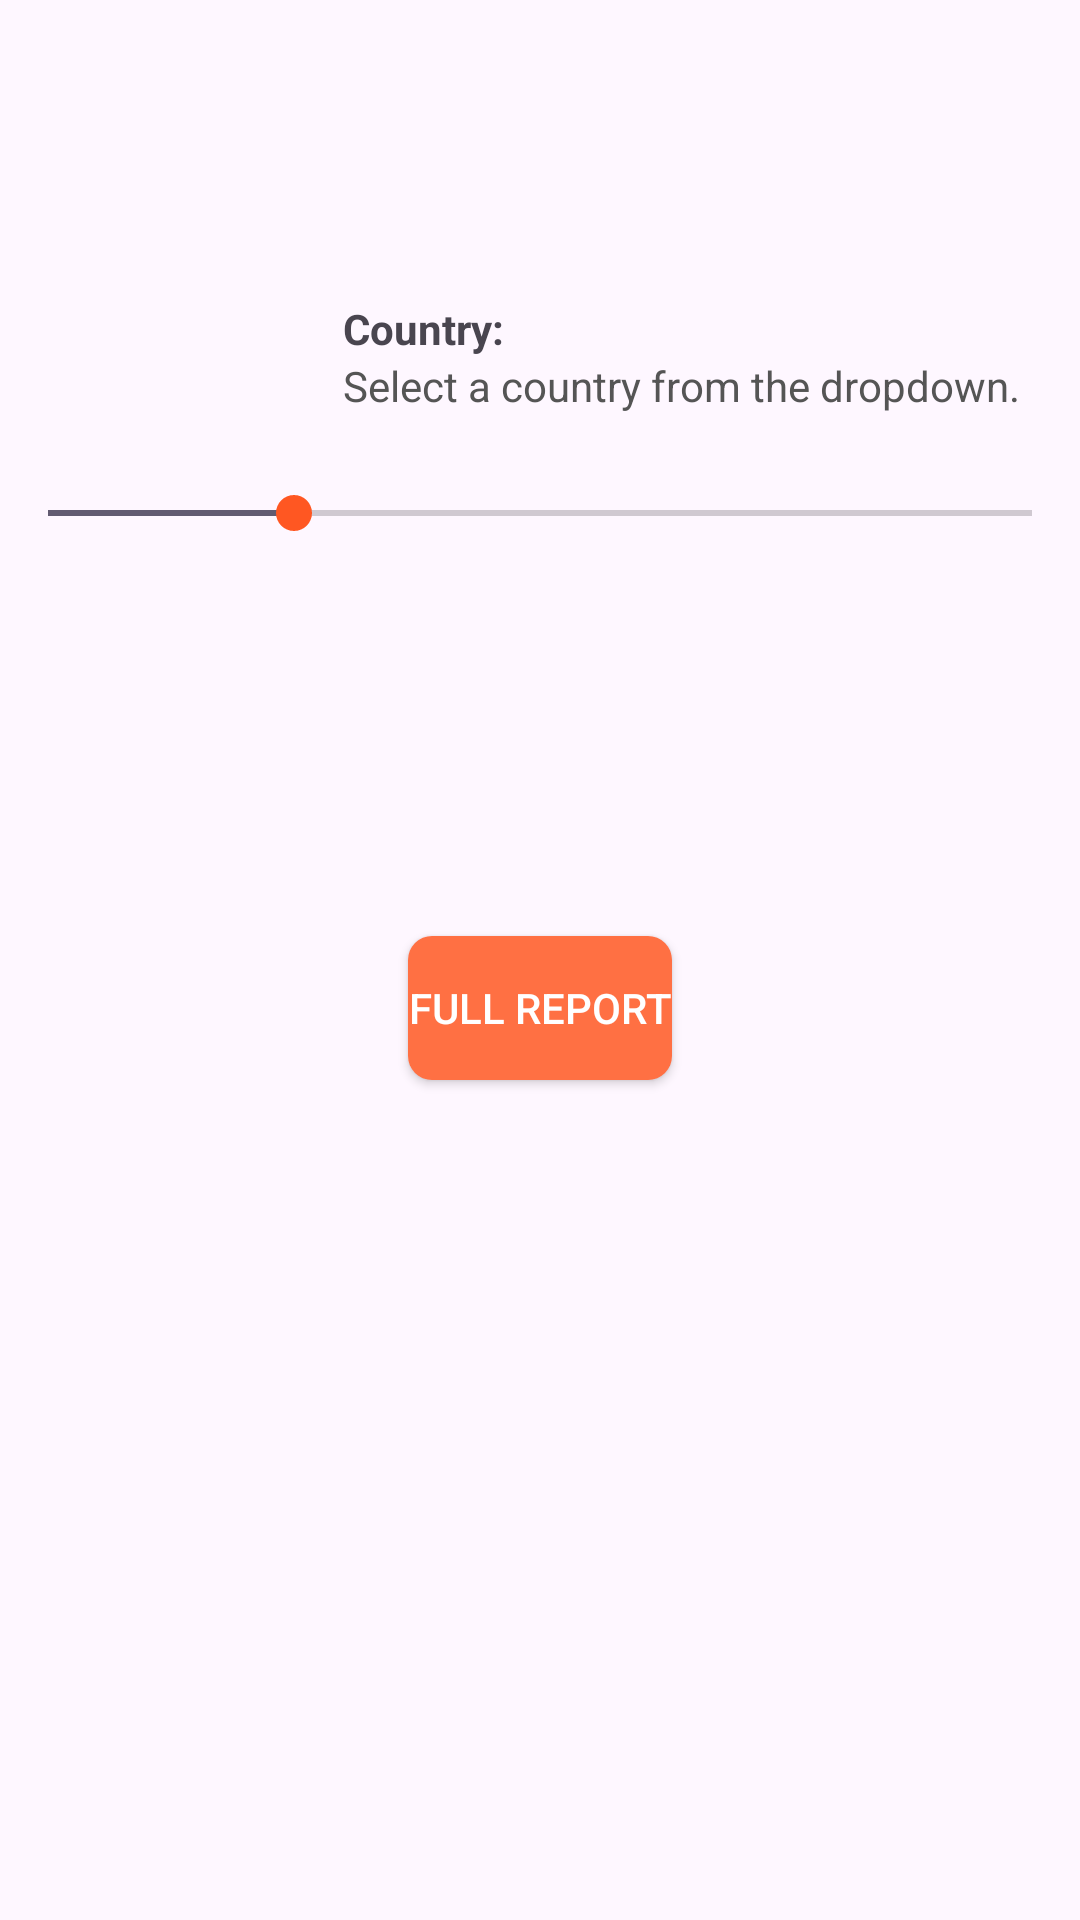

Android layout source for this screen:
<!-- AndroidManifest.xml: application theme Theme.Analysers -->
<!-- res/layout/activity_main.xml -->
<?xml version="1.0" encoding="utf-8"?>
<androidx.constraintlayout.widget.ConstraintLayout xmlns:android="http://schemas.android.com/apk/res/android"
    xmlns:app="http://schemas.android.com/apk/res-auto"
    xmlns:tools="http://schemas.android.com/tools"
    android:layout_width="match_parent"
    android:layout_height="match_parent"
    android:gravity="center">

    
    <Spinner
        android:id="@+id/country_spinner"
        android:layout_width="wrap_content"
        android:layout_height="48dp"
        android:layout_marginTop="100dp"
        android:layout_marginEnd="16dp"
        app:layout_constraintEnd_toStartOf="@id/spacer"
        app:layout_constraintTop_toTopOf="parent" />

    
    <View
        android:id="@+id/spacer"
        android:layout_width="300dp"
        android:layout_height="1dp"
        app:layout_constraintEnd_toStartOf="@id/country_spinner"
        app:layout_constraintTop_toTopOf="parent" />

    
    <LinearLayout
        android:id="@+id/country_info_layout"
        android:layout_width="wrap_content"
        android:layout_height="wrap_content"
        android:layout_marginEnd="20dp"
        android:orientation="vertical"
        android:layout_marginTop="100dp"
        app:layout_constraintEnd_toEndOf="parent"
        app:layout_constraintStart_toEndOf="@id/spacer"
        app:layout_constraintTop_toTopOf="parent">

        <TextView
            android:id="@+id/country_info_text"
            android:layout_width="wrap_content"
            android:layout_height="wrap_content"
            android:text="Country:"
            android:textStyle="bold" />

        <TextView
            android:id="@+id/country_info_data"
            android:layout_width="wrap_content"
            android:layout_height="wrap_content"
            android:text="Select a country from the dropdown."
            android:textColor="#555555" />

    </LinearLayout>

    
    <SeekBar
        android:id="@+id/progress_bar"
        android:layout_width="0dp"
        android:layout_height="wrap_content"
        android:max="100"
        android:padding="8dp"
        android:progress="25"
        android:thumbTint="@color/colorAccent"
        app:layout_constraintStart_toStartOf="parent"
        app:layout_constraintEnd_toEndOf="parent"
        app:layout_constraintTop_toBottomOf="@id/country_info_layout"
        android:layout_marginStart="8dp"
        android:layout_marginEnd="8dp"
        android:layout_marginTop="16dp"
        app:layout_constraintBottom_toTopOf="@id/full_report_button" />

    <Button
        android:id="@+id/full_report_button"
        android:layout_width="wrap_content"
        android:layout_height="wrap_content"
        android:layout_marginTop="124dp"
        android:background="@drawable/button_background"
        android:text="Full Report"
        android:textColor="@android:color/white"
        app:layout_constraintEnd_toEndOf="parent"
        app:layout_constraintStart_toStartOf="parent"
        app:layout_constraintTop_toBottomOf="@id/progress_bar" />

</androidx.constraintlayout.widget.ConstraintLayout>
<!-- resources referenced by this layout -->
<resources>
  <color name="colorAccent">#FF5722</color>
  <!-- drawable button_background (drawable) -->
  <selector xmlns:android="http://schemas.android.com/apk/res/android">
      <item android:state_pressed="true">
          <shape android:shape="rectangle">
              <solid android:color="#FF5722" /> 
              <corners android:radius="8dp" />
          </shape>
      </item>
      <item>
          <shape android:shape="rectangle">
              <solid android:color="#FF7043" /> 
              <corners android:radius="8dp" />
          </shape>
      </item>
  </selector>
  <style name="Theme.Analysers" parent="Base.Theme.Analysers" />
  <style name="Base.Theme.Analysers" parent="Theme.Material3.DayNight.NoActionBar">
          
          
      </style>
</resources>
